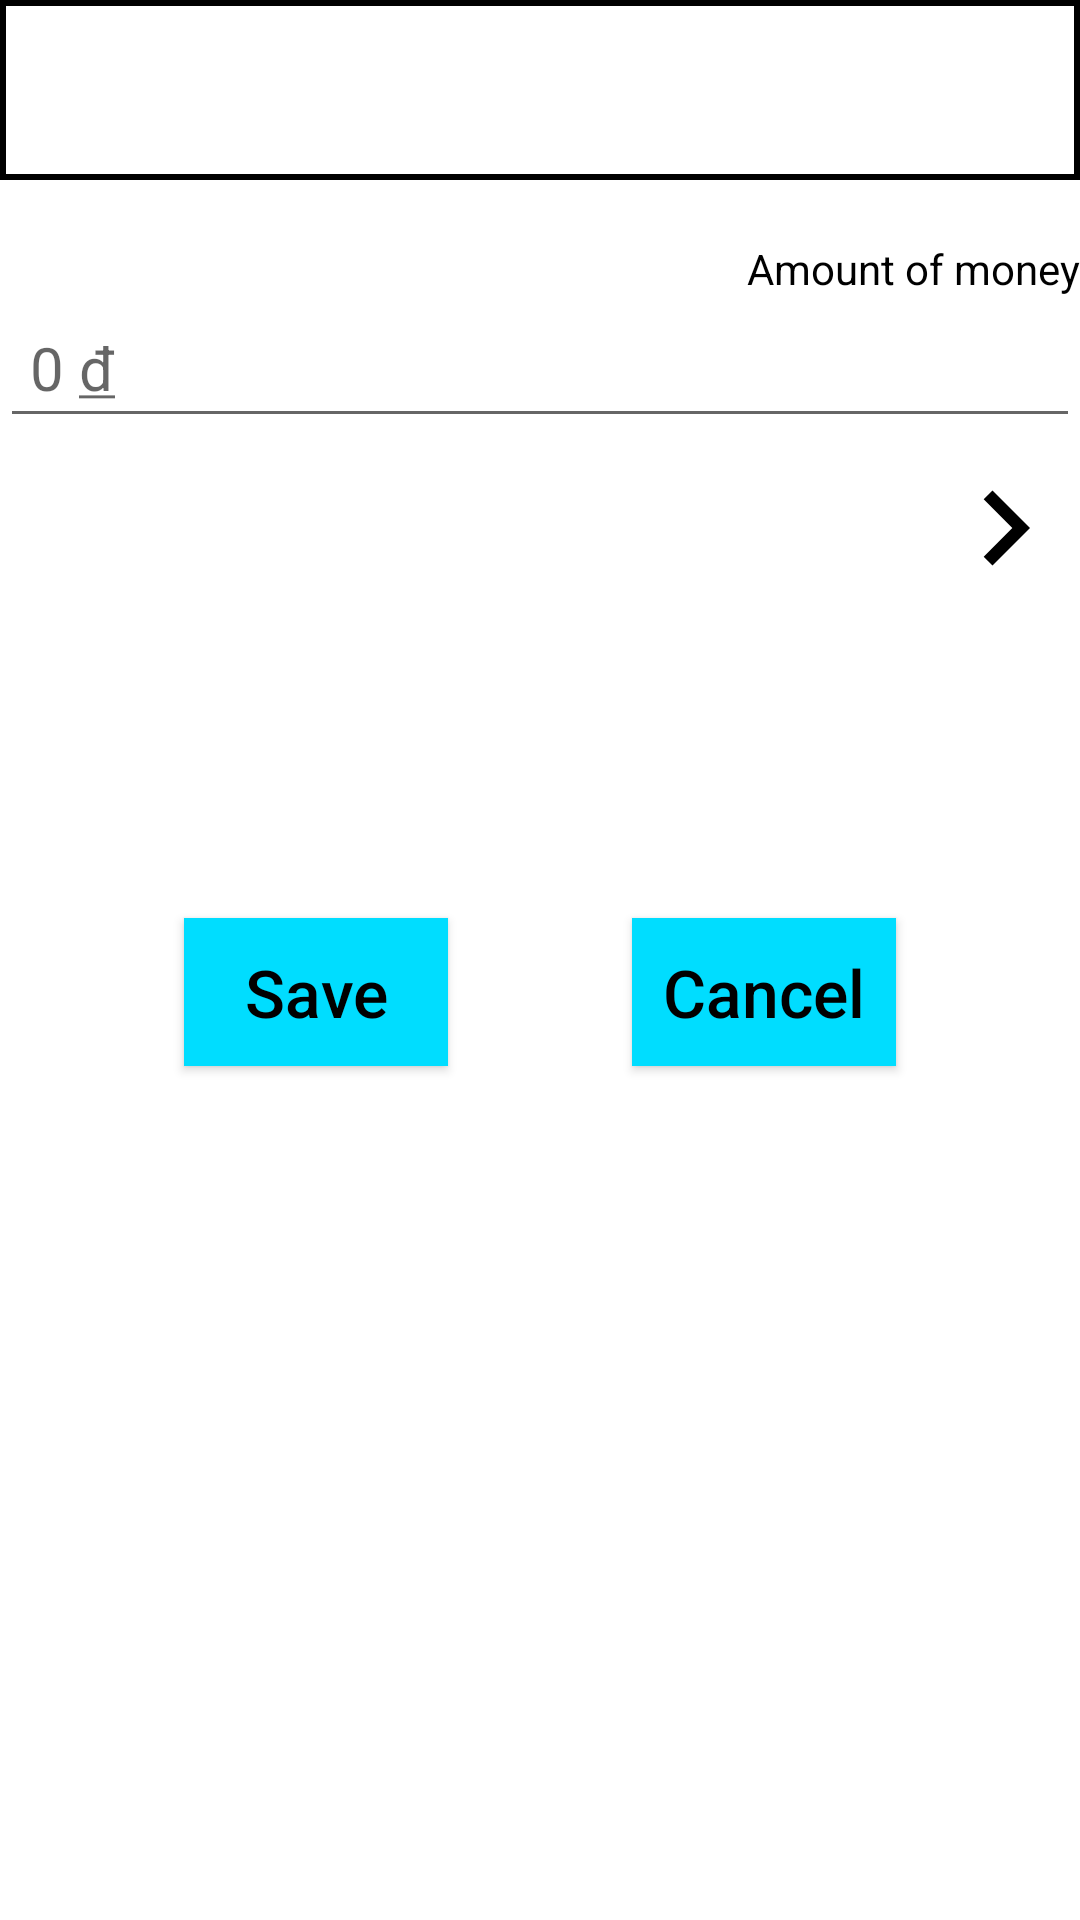

Android layout source for this screen:
<!-- AndroidManifest.xml: application theme Theme.MoneyManagementJava -->
<!-- res/layout/custom_dialog_update.xml -->
<?xml version="1.0" encoding="utf-8"?>
<androidx.constraintlayout.widget.ConstraintLayout xmlns:android="http://schemas.android.com/apk/res/android"
    android:layout_width="match_parent"
    android:layout_height="match_parent"
    xmlns:app="http://schemas.android.com/apk/res-auto"
    android:background="@color/white">
    <Spinner
        android:id="@+id/spinnerCustomDialog"
        android:layout_width="match_parent"
        android:layout_height="60dp"
        android:background="@drawable/spinner_background"
        app:layout_constraintLeft_toLeftOf="parent"
        app:layout_constraintRight_toRightOf="parent"
        app:layout_constraintTop_toTopOf="parent" />

    <TextView
        android:id="@+id/txtUpdateTitleMoneyCustomDialog"
        android:layout_width="wrap_content"
        android:layout_height="wrap_content"
        android:layout_marginTop="20dp"
        android:text="@string/amount_of_money"
        android:textColor="@color/black"
        android:textSize="14sp"
        app:layout_constraintRight_toRightOf="parent"
        app:layout_constraintTop_toBottomOf="@id/spinnerCustomDialog" />

    <EditText
        android:id="@+id/edtUpdateAmountOfMoney"
        android:layout_width="match_parent"
        android:layout_height="wrap_content"
        android:autofillHints="0"
        android:hint="@string/money"
        android:inputType="numberSigned|number"
        android:padding="10dp"
        android:textSize="20sp"
        app:layout_constraintLeft_toLeftOf="parent"
        app:layout_constraintRight_toRightOf="parent"
        app:layout_constraintTop_toBottomOf="@id/txtUpdateTitleMoneyCustomDialog" />

    <TextView
        android:id="@+id/txtUpdateContentMoneyType"
        android:layout_width="0dp"
        android:layout_height="60dp"
        android:padding="10dp"
        app:layout_constraintLeft_toLeftOf="parent"
        app:layout_constraintRight_toLeftOf="@id/imgNavigateUpdateMoneyType"
        app:layout_constraintTop_toBottomOf="@id/edtUpdateAmountOfMoney" />


    <ImageView
        android:id="@+id/imgNavigateUpdateMoneyType"
        android:layout_width="50dp"
        android:layout_height="60dp"
        android:contentDescription="@string/app_name"
        android:src="@drawable/ic_baseline_navigate_next_24"
        app:layout_constraintRight_toRightOf="parent"
        app:layout_constraintTop_toBottomOf="@id/edtUpdateAmountOfMoney" />


    <ImageView
        android:id="@+id/imgUpdateDateCustomDialog"
        android:layout_width="50dp"
        android:layout_height="50dp"
        android:layout_marginTop="20dp"
        android:contentDescription="@string/app_name"
        android:padding="10dp"
        android:src="@drawable/ic_baseline_date_range_24"
        app:layout_constraintLeft_toLeftOf="parent"
        app:layout_constraintTop_toBottomOf="@id/imgNavigateUpdateMoneyType" />

    <TextView

        android:id="@+id/txtUpdateDateCustomDialog"
        android:layout_width="0dp"
        android:layout_height="50dp"
        android:layout_marginTop="20dp"
        android:layout_marginEnd="10dp"
        android:padding="10dp"
        android:textSize="20sp"
        app:layout_constraintLeft_toRightOf="@id/imgUpdateDateCustomDialog"
        app:layout_constraintRight_toRightOf="parent"
        app:layout_constraintTop_toBottomOf="@id/imgNavigateUpdateMoneyType" />

    <Button
        android:id="@+id/btnSaveMoneyCustomDialog"
        android:layout_width="wrap_content"
        android:layout_height="wrap_content"
        android:layout_marginTop="30dp"
        android:background="@android:color/holo_blue_bright"
        android:padding="10dp"
        android:text="@string/save"
        android:textAllCaps="false"
        android:textColor="@color/black"
        android:textSize="22sp"
        app:backgroundTint="@null"
        app:layout_constraintLeft_toLeftOf="parent"
        app:layout_constraintRight_toLeftOf="@id/btnCancelMoneyCustomDialog"
        app:layout_constraintTop_toBottomOf="@id/txtUpdateDateCustomDialog" />

    <Button
        android:id="@+id/btnCancelMoneyCustomDialog"
        android:layout_width="wrap_content"
        android:layout_height="wrap_content"
        android:layout_marginTop="30dp"
        android:background="@android:color/holo_blue_bright"
        android:padding="10dp"
        android:text="@string/cancel"
        android:textAllCaps="false"
        android:textColor="@color/black"
        android:textSize="22sp"
        app:backgroundTint="@null"
        app:layout_constraintLeft_toRightOf="@id/btnSaveMoneyCustomDialog"
        app:layout_constraintRight_toRightOf="parent"
        app:layout_constraintTop_toBottomOf="@id/txtUpdateDateCustomDialog" />
</androidx.constraintlayout.widget.ConstraintLayout>
<!-- resources referenced by this layout -->
<resources>
  <!-- drawable ic_baseline_navigate_next_24 (drawable) -->
  <vector android:height="24dp" android:tint="#000000"
      android:viewportHeight="24" android:viewportWidth="24"
      android:width="24dp" xmlns:android="http://schemas.android.com/apk/res/android">
      <path android:fillColor="@color/black"
          android:pathData="M10,6L8.59,7.41 13.17,12l-4.58,4.59L10,18l6,-6z"/>
  </vector>
  <!-- drawable spinner_background (drawable) -->
  <?xml version="1.0" encoding="utf-8"?>
  <ripple xmlns:android="http://schemas.android.com/apk/res/android"
      android:color="@android:color/darker_gray"
      >
      <item>
          <shape android:shape="rectangle">
              <stroke android:color="@color/black"
                  android:width="2dp"/>
              <solid android:color="@android:color/transparent"/>
          </shape>
      </item>
  
  </ripple>
  <string name="amount_of_money">Amount of money</string>
  <string name="app_name">MoneyManagementJava</string>
  <string name="cancel">Cancel</string>
  <string name="money">0 <u>đ</u></string>
  <string name="save">Save</string>
  <style name="Theme.MoneyManagementJava" parent="Theme.MaterialComponents.DayNight.DarkActionBar">
          
          <item name="colorPrimary">@color/purple_500</item>
          <item name="colorPrimaryVariant">@color/purple_700</item>
          <item name="colorOnPrimary">@color/white</item>
          
          <item name="colorSecondary">@color/teal_200</item>
          <item name="colorSecondaryVariant">@color/teal_700</item>
          <item name="colorOnSecondary">@color/black</item>
          
          <item name="android:statusBarColor" tools:targetApi="l">?attr/colorPrimaryVariant</item>
          
      </style>
  <!-- not gathered from this repository: default colours our renderer supplied (Android Studio template values) -->
  <color name="purple_500">#FF6200EE</color>
  <color name="purple_700">#FF3700B3</color>
  <color name="teal_200">#FF03DAC5</color>
  <color name="teal_700">#FF018786</color>
  <color name="black">#FF000000</color>
  <color name="white">#FFFFFFFF</color>
</resources>
